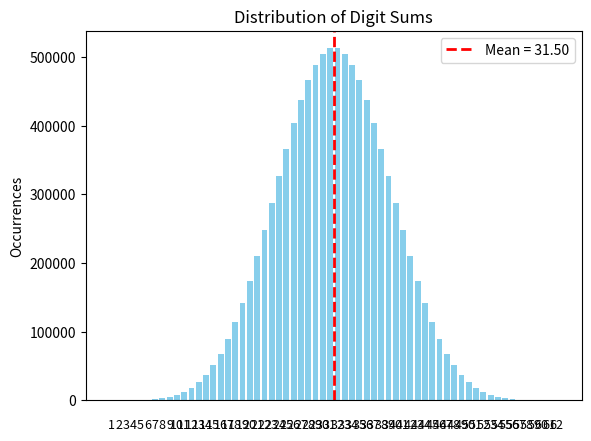

Source code (Python):
import matplotlib.pyplot as plt
from collections import defaultdict

# === Configurable Parameters ===

# How far to go (n = 1 to MAX_N)
MAX_N = 9999998

# Maximum sum of the digits (it will overflow, set to MAX_N for no limit)
MAX_SUM = 10000

# If True, draw only final plot; if False, update in real-time
DRAW_AT_END_ONLY = True

# ===============================

digit_sum_counts = defaultdict(int)

if not DRAW_AT_END_ONLY:
    plt.ion()
fig, ax = plt.subplots()

def sum_of_digits(n):
    return sum(int(d) for d in str(n))

def compute_mean(data):
    total_count = sum(data.values())
    if total_count == 0:
        return 0
    weighted_sum = sum(k * v for k, v in data.items())
    return weighted_sum / total_count

def update_plot(data):
    ax.clear()
    keys = sorted(data.keys())
    values = [data[k] for k in keys]
    
    # Plot histogram bars
    bars = ax.bar(keys, values, color='skyblue')

    # Add custom labels below bars
    for bar, label in zip(bars, keys):
        ax.text(
            bar.get_x() + bar.get_width() / 2,
            -max(values) * 0.05,  # Slightly below zero
            str(label),
            ha='center',
            va='top',
            fontsize=9
        )

    # Hide x-axis ticks and line
    ax.set_xticks([])
    ax.tick_params(axis='x', which='both', bottom=True, top=False, labelbottom=False)

    # Mean red line
    mean_x = compute_mean(data)
    ax.axvline(mean_x, color='red', linestyle='--', linewidth=2, label=f"Mean = {mean_x:.2f}")

    ax.set_title("Distribution of Digit Sums")
    ax.set_ylabel("Occurrences")
    ax.legend()
    plt.draw()
    if not DRAW_AT_END_ONLY:
        plt.pause(0.01)

def main():
    for n in range(1, MAX_N + 1):
        digit_sum = sum_of_digits(n)
        digit_sum_counts[digit_sum % MAX_SUM] += 1
        if not DRAW_AT_END_ONLY:
            update_plot(digit_sum_counts)

    if DRAW_AT_END_ONLY:
        update_plot(digit_sum_counts)
        plt.show()
    else:
        plt.ioff()
        plt.show()

    print(f"Finished processing up to n = {MAX_N}")

if __name__ == "__main__":
    main()